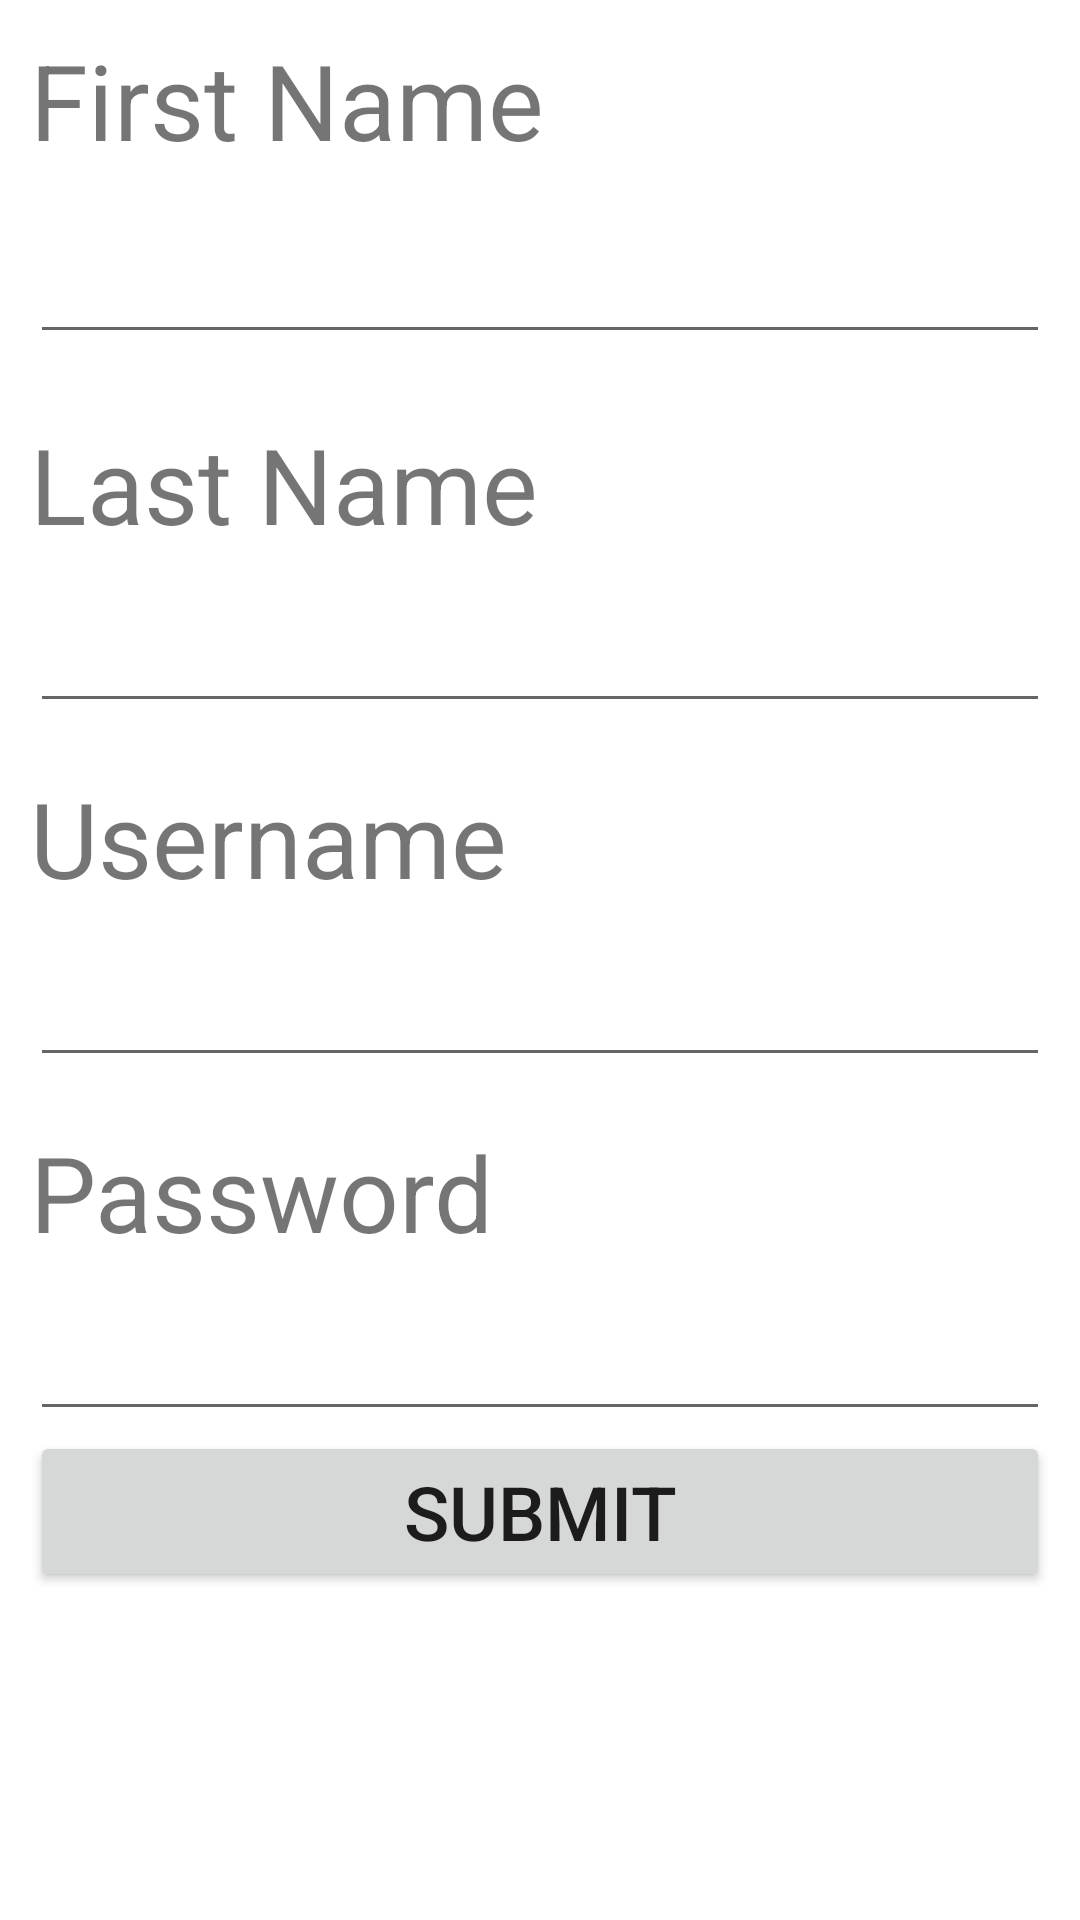

Produce the Android XML layout that renders to this screen, including the resource entries it uses.
<!-- AndroidManifest.xml: application theme Theme.MakeupExams -->
<!-- res/layout/activity_login.xml -->
<?xml version="1.0" encoding="utf-8"?>
<RelativeLayout xmlns:android="http://schemas.android.com/apk/res/android"
    xmlns:app="http://schemas.android.com/apk/res-auto"
    xmlns:tools="http://schemas.android.com/tools"
    android:layout_width="match_parent"
    android:layout_height="match_parent"
    android:padding="10dp"
    tools:context=".LoginActivity">

    //firstname
    <TextView
        android:layout_width="match_parent"
        android:layout_height="wrap_content"
        android:textSize="35sp"
        android:id="@+id/f_name"
        android:text="First Name"/>

    <EditText
        android:layout_width="match_parent"
        android:layout_height="wrap_content"
        android:ems="10"
        android:paddingTop="30dp"
        android:id="@+id/fname"
        android:layout_below="@+id/f_name"
        />

    //last Name

    <TextView
        android:id="@+id/l_name"
        android:layout_width="match_parent"
        android:layout_height="wrap_content"
        android:layout_below="@+id/fname"
        android:paddingTop="20dp"
        android:text="Last Name"
        android:textSize="35sp" />

    <EditText
        android:layout_width="match_parent"
        android:layout_height="wrap_content"
        android:id="@+id/lname"
        android:layout_below="@+id/l_name"
        android:ems="10"
        android:paddingTop="25dp" />

    //username
    <TextView
        android:id="@+id/user1"
        android:layout_width="match_parent"
        android:layout_height="wrap_content"
        android:text="Username"
        android:textSize="35sp"
        android:layout_below="@+id/lname"
        android:paddingTop="15dp"/>

    <EditText
        android:id="@+id/username1"
        android:layout_width="match_parent"
        android:layout_height="wrap_content"
        android:ems="10"
        android:paddingTop="25dp"
        android:layout_below="@+id/user1"
        />


    //password
    <TextView
        android:id="@+id/pass"
        android:layout_width="match_parent"
        android:layout_height="wrap_content"
        android:paddingTop="15dp"
        android:text="Password"
        android:textSize="35sp"
        android:layout_below="@+id/username1"/>

    <EditText
        android:layout_width="match_parent"
        android:layout_height="wrap_content"
        android:id="@+id/password1"
        android:layout_below="@+id/pass"
        android:paddingTop="25dp"
        />

    //submit button
    <Button
        android:layout_width="match_parent"
        android:layout_height="wrap_content"
        android:layout_below="@id/password1"
        android:id="@+id/submit"
        android:text="submit"
        android:textSize="25dp" />

    //details








</RelativeLayout>
<!-- resources referenced by this layout -->
<resources>
  <style name="Theme.MakeupExams" parent="Theme.MaterialComponents.DayNight.DarkActionBar">
          
          <item name="colorPrimary">@color/purple_500</item>
          <item name="colorPrimaryVariant">@color/purple_700</item>
          <item name="colorOnPrimary">@color/white</item>
          
          <item name="colorSecondary">@color/teal_200</item>
          <item name="colorSecondaryVariant">@color/teal_700</item>
          <item name="colorOnSecondary">@color/black</item>
          
          <item name="android:statusBarColor" tools:targetApi="l">?attr/colorPrimaryVariant</item>
          
      </style>
  <!-- not gathered from this repository: default colours our renderer supplied (Android Studio template values) -->
  <color name="purple_500">#FF6200EE</color>
  <color name="purple_700">#FF3700B3</color>
  <color name="teal_200">#FF03DAC5</color>
  <color name="teal_700">#FF018786</color>
  <color name="black">#FF000000</color>
  <color name="white">#FFFFFFFF</color>
</resources>
